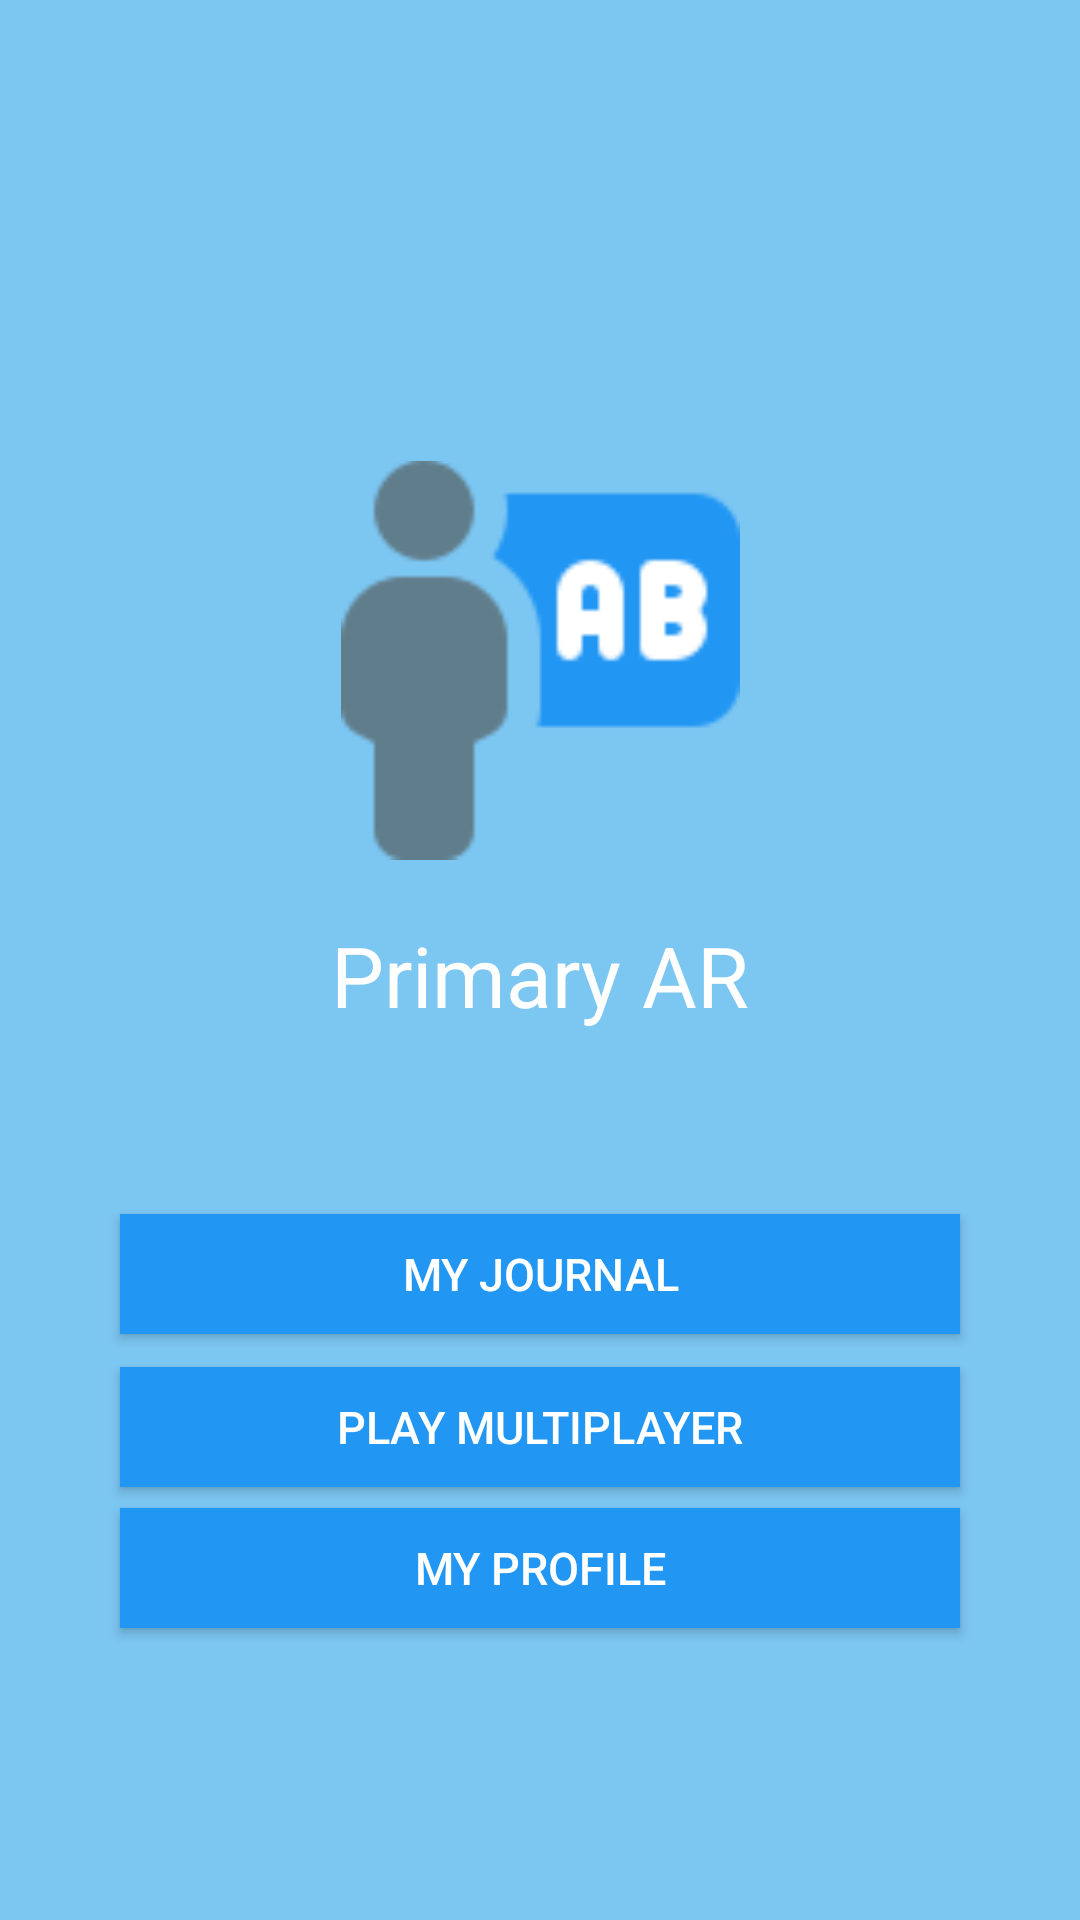

Android layout source for this screen:
<!-- AndroidManifest.xml: application theme Theme.ARPrimary -->
<!-- res/layout/activity_home.xml -->
<?xml version="1.0" encoding="utf-8"?>
<androidx.constraintlayout.widget.ConstraintLayout xmlns:android="http://schemas.android.com/apk/res/android"
    xmlns:app="http://schemas.android.com/apk/res-auto"
    xmlns:tools="http://schemas.android.com/tools"
    android:layout_width="match_parent"
    android:layout_height="match_parent"
    tools:context=".SplashActivity">


    <include
        android:id="@+id/include"
        layout="@layout/content_logo"
        app:layout_anchorGravity="center"
        tools:layout_editor_absoluteX="0dp"
        tools:layout_editor_absoluteY="16dp" />

    <android.widget.Button
        android:id="@+id/start_journal_button"
        android:layout_width="match_parent"
        android:layout_height="40dp"
        android:layout_marginHorizontal="40dp"
        android:layout_marginTop="400dp"
        android:background="@color/colorBlue"
        android:gravity="center"
        android:text="@string/my_journal"
        android:textColor="@color/white"
        android:textSize="15sp"
        app:layout_constraintBottom_toBottomOf="parent"
        app:layout_constraintEnd_toEndOf="parent"
        app:layout_constraintHorizontal_bias="0.2"
        app:layout_constraintStart_toStartOf="parent"
        app:layout_constraintTop_toTopOf="@+id/include"
        app:layout_constraintVertical_bias="0.024" />

    <android.widget.Button
        android:id="@+id/start_multiplayer_button"
        android:layout_width="match_parent"
        android:layout_height="40dp"
        android:layout_marginHorizontal="40dp"
        android:background="@color/colorBlue"
        android:gravity="center"
        android:text="@string/play_multiplayer"
        android:textColor="@color/white"
        android:textSize="15sp"
        app:layout_constraintBottom_toBottomOf="@+id/include"
        app:layout_constraintEnd_toEndOf="parent"
        app:layout_constraintStart_toStartOf="parent"
        app:layout_constraintTop_toBottomOf="@+id/start_journal_button"
        app:layout_constraintVertical_bias="0.069" />


    <android.widget.Button
        android:id="@+id/profile_button"
        android:layout_width="match_parent"
        android:layout_height="40dp"
        android:layout_marginHorizontal="40dp"
        android:background="@color/colorBlue"
        android:gravity="center"
        android:text="@string/my_profile"
        android:textColor="@color/white"
        android:textSize="15sp"
        app:layout_constraintBottom_toBottomOf="@+id/include"
        app:layout_constraintEnd_toEndOf="parent"
        app:layout_constraintStart_toStartOf="parent"

        app:layout_constraintTop_toBottomOf="@+id/start_multiplayer_button"
        app:layout_constraintVertical_bias="0.069" />




</androidx.constraintlayout.widget.ConstraintLayout>
<!-- res/layout/content_logo.xml (included above) -->
<?xml version="1.0" encoding="utf-8"?>
<androidx.constraintlayout.widget.ConstraintLayout xmlns:android="http://schemas.android.com/apk/res/android"
    xmlns:app="http://schemas.android.com/apk/res-auto"
    android:layout_width="match_parent"
    android:layout_height="match_parent"
    android:background="@color/oBlue"
    app:layout_behavior="@string/appbar_scrolling_view_behavior">

    <ImageView
        android:id="@+id/aniIcon"
        android:layout_width="133dp"
        android:layout_height="140dp"
        android:layout_marginBottom="200dp"
        app:layout_constraintBottom_toBottomOf="parent"
        app:layout_constraintEnd_toEndOf="parent"
        app:layout_constraintStart_toStartOf="parent"
        app:layout_constraintTop_toTopOf="parent"
        app:srcCompat="@drawable/app_icon"
        android:contentDescription="@string/logo" />

    <TextView
        android:id="@+id/appTitle"
        android:layout_width="wrap_content"
        android:layout_height="wrap_content"
        android:text="@string/primary_ar"
        android:textSize="28sp"
        android:textColor="@color/white"
        android:layout_marginTop="10dp"
        app:layout_constraintBottom_toBottomOf="parent"
        app:layout_constraintEnd_toEndOf="parent"
        app:layout_constraintStart_toStartOf="parent"
        app:layout_constraintTop_toTopOf="parent"/>

</androidx.constraintlayout.widget.ConstraintLayout>
<!-- resources referenced by this layout -->
<resources>
  <color name="colorBlue">#2196F3</color>
  <color name="oBlue">#7cc6f2</color>
  <color name="white">#FFFFFFFF</color>
  <!-- drawable app_icon: png bitmap (drawable, 2654 bytes) -->
  <string name="logo">logo</string>
  <string name="my_journal">My Journal</string>
  <string name="my_profile">My Profile</string>
  <string name="play_multiplayer">Play MultiPlayer</string>
  <string name="primary_ar">Primary AR</string>
  <style name="Theme.ARPrimary" parent="Theme.MaterialComponents.DayNight.DarkActionBar">
          
          <item name="colorPrimary">@color/purple_500</item>
          <item name="colorPrimaryVariant">@color/purple_700</item>
          <item name="colorOnPrimary">@color/white</item>
          
          <item name="colorSecondary">@color/teal_200</item>
          <item name="colorSecondaryVariant">@color/teal_700</item>
          <item name="colorOnSecondary">@color/black</item>
          
          <item name="android:statusBarColor" tools:targetApi="l">?attr/colorPrimaryVariant</item>
          
      </style>
  <color name="purple_500">#FF6200EE</color>
  <color name="purple_700">#FF3700B3</color>
  <color name="teal_200">#FF03DAC5</color>
  <color name="teal_700">#FF018786</color>
  <color name="black">#FF000000</color>
</resources>
